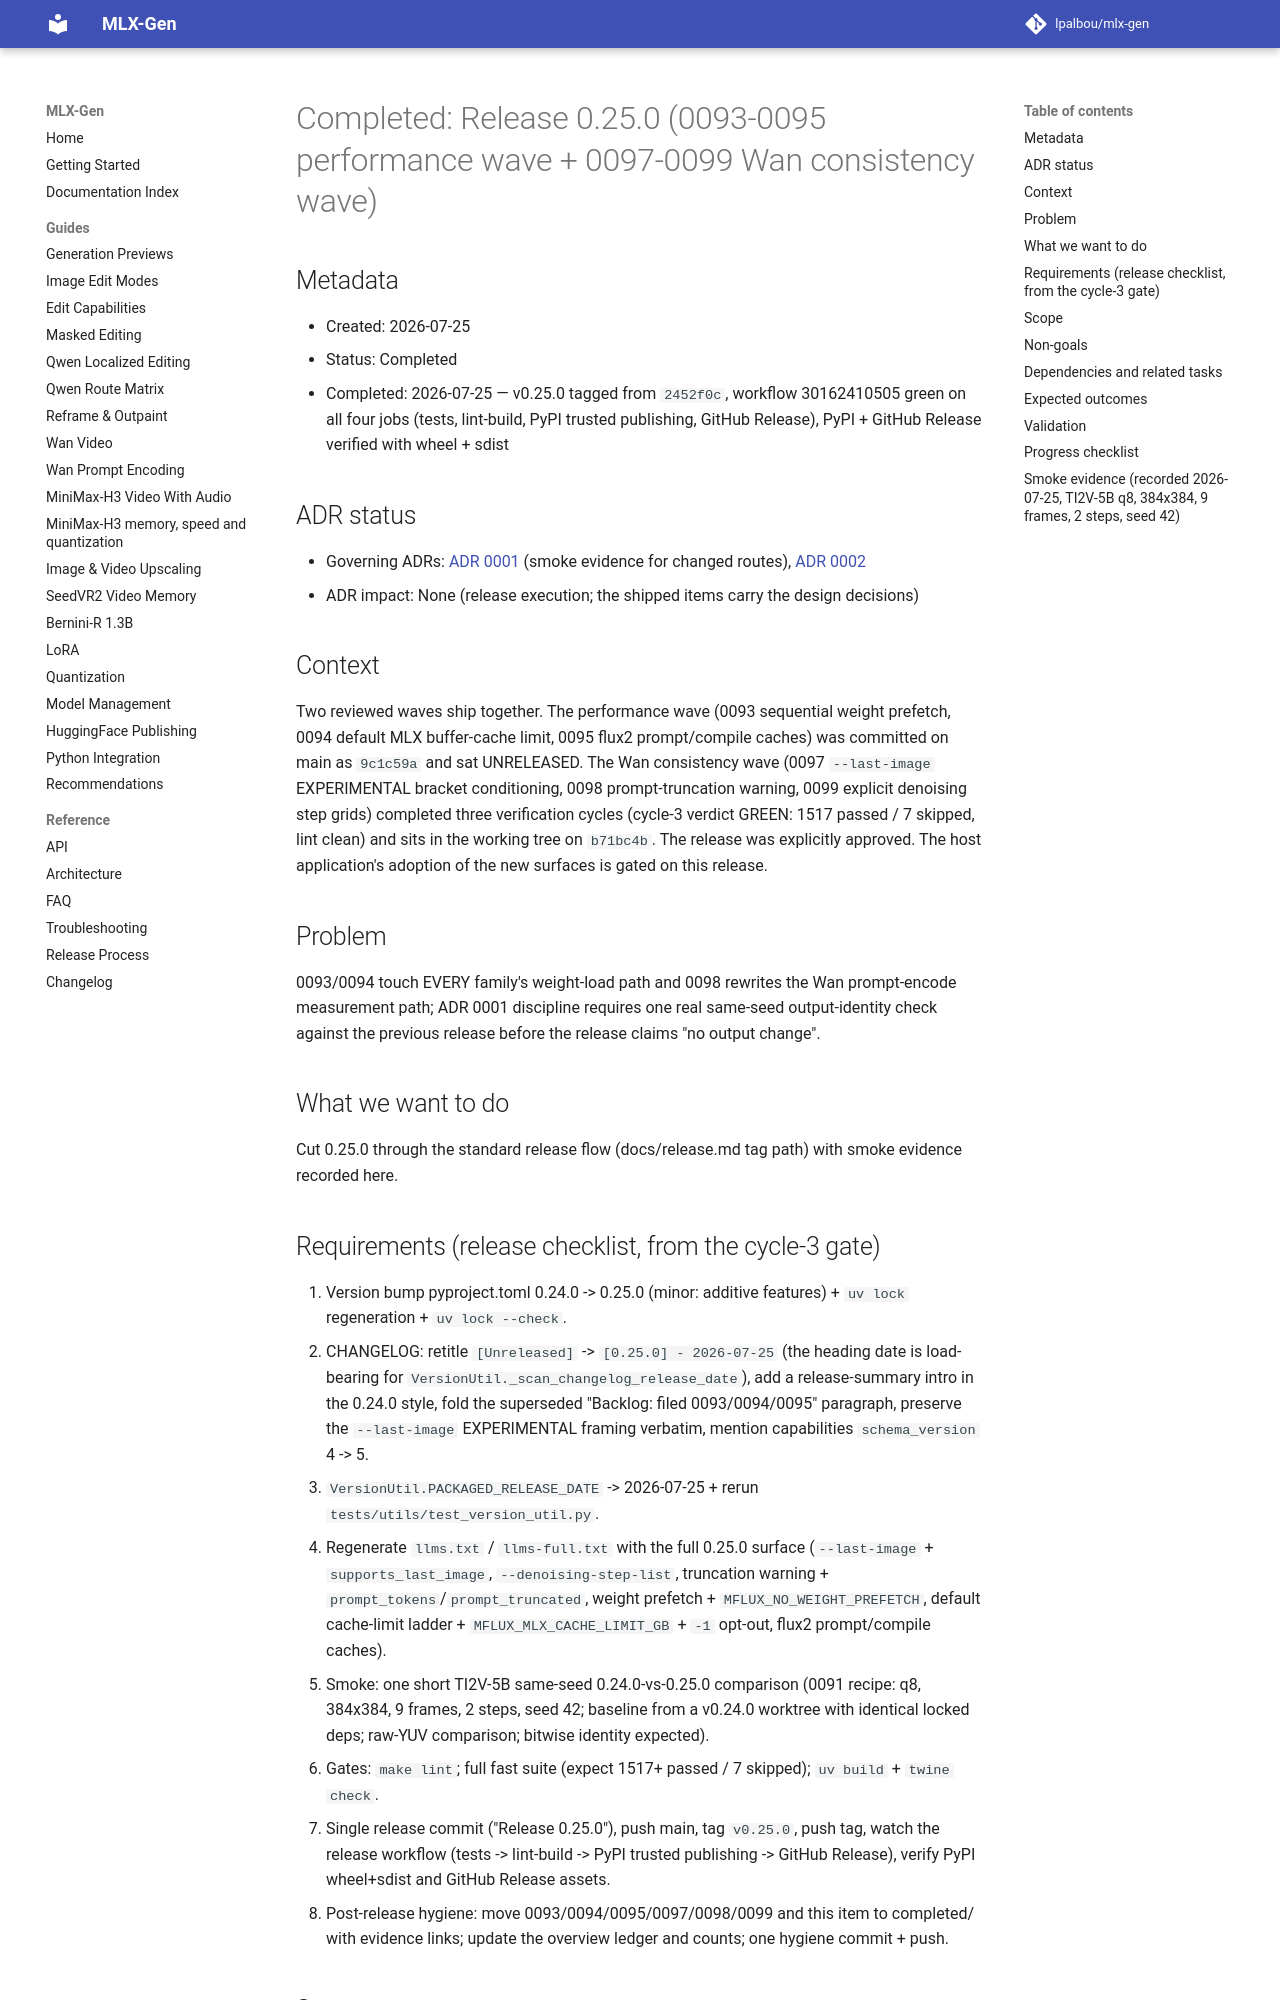

repository: lpalbou/mlx-gen · page: backlog/completed/0101_release_0_25_0/index.html · generator: mkdocs

# Completed: Release 0.25.0 (0093-0095 performance wave + 0097-0099 Wan consistency wave)

## Metadata

- Created: 2026-07-25
- Status: Completed
- Completed: 2026-07-25 — v0.25.0 tagged from `2452f0c`, workflow
  30162410505 green on all four jobs (tests, lint-build, PyPI trusted
  publishing, GitHub Release), PyPI + GitHub Release verified with
  wheel + sdist

## ADR status

- Governing ADRs: [ADR 0001](../../adr/0001_runtime_smoke_validation_for_model_routes.md)
  (smoke evidence for changed routes), [ADR 0002](../../adr/0002_no_silent_automatic_fallbacks.md)
- ADR impact: None (release execution; the shipped items carry the design decisions)

## Context

Two reviewed waves ship together. The performance wave (0093 sequential weight
prefetch, 0094 default MLX buffer-cache limit, 0095 flux2 prompt/compile
caches) was committed on main as `9c1c59a` and sat UNRELEASED. The Wan
consistency wave (0097 `--last-image` EXPERIMENTAL bracket conditioning, 0098
prompt-truncation warning, 0099 explicit denoising step grids) completed
three verification cycles (cycle-3 verdict GREEN: 1517 passed / 7
skipped, lint clean) and sits in the working tree on `b71bc4b`. The release
was explicitly approved. The host application's adoption of the new
surfaces is gated on this release.

## Problem

0093/0094 touch EVERY family's weight-load path and 0098 rewrites the Wan
prompt-encode measurement path; ADR 0001 discipline requires one real
same-seed output-identity check against the previous release before the
release claims "no output change".

## What we want to do

Cut 0.25.0 through the standard release flow (docs/release.md tag path) with
smoke evidence recorded here.

## Requirements (release checklist, from the cycle-3 gate)

1. Version bump pyproject.toml 0.24.0 -> 0.25.0 (minor: additive features) +
   `uv lock` regeneration + `uv lock --check`.
2. CHANGELOG: retitle `[Unreleased]` -> `[0.25.0] - 2026-07-25` (the heading
   date is load-bearing for `VersionUtil._scan_changelog_release_date`), add a
   release-summary intro in the 0.24.0 style, fold the superseded
   "Backlog: filed 0093/0094/0095" paragraph, preserve the `--last-image`
   EXPERIMENTAL framing verbatim, mention capabilities `schema_version` 4 -> 5.
3. `VersionUtil.PACKAGED_RELEASE_DATE` -> 2026-07-25 + rerun
   `tests/utils/test_version_util.py`.
4. Regenerate `llms.txt` / `llms-full.txt` with the full 0.25.0 surface
   (`--last-image` + `supports_last_image`, `--denoising-step-list`,
   truncation warning + `prompt_tokens`/`prompt_truncated`, weight prefetch +
   `MFLUX_NO_WEIGHT_PREFETCH`, default cache-limit ladder +
   `MFLUX_MLX_CACHE_LIMIT_GB` + `-1` opt-out, flux2 prompt/compile caches).
5. Smoke: one short TI2V-5B same-seed 0.24.0-vs-0.25.0 comparison (0091
   recipe: q8, 384x384, 9 frames, 2 steps, seed 42; baseline from a v0.24.0
   worktree with identical locked deps; raw-YUV comparison; bitwise identity
   expected).
6. Gates: `make lint`; full fast suite (expect 1517+ passed / 7 skipped);
   `uv build` + `twine check`.
7. Single release commit ("Release 0.25.0"), push main, tag `v0.25.0`, push
   tag, watch the release workflow (tests -> lint-build -> PyPI trusted
   publishing -> GitHub Release), verify PyPI wheel+sdist and GitHub Release
   assets.
8. Post-release hygiene: move 0093/0094/0095/0097/0098/0099 and this item to
   completed/ with evidence links; update the overview ledger and counts; one
   hygiene commit + push.

## Scope

Release execution only.
